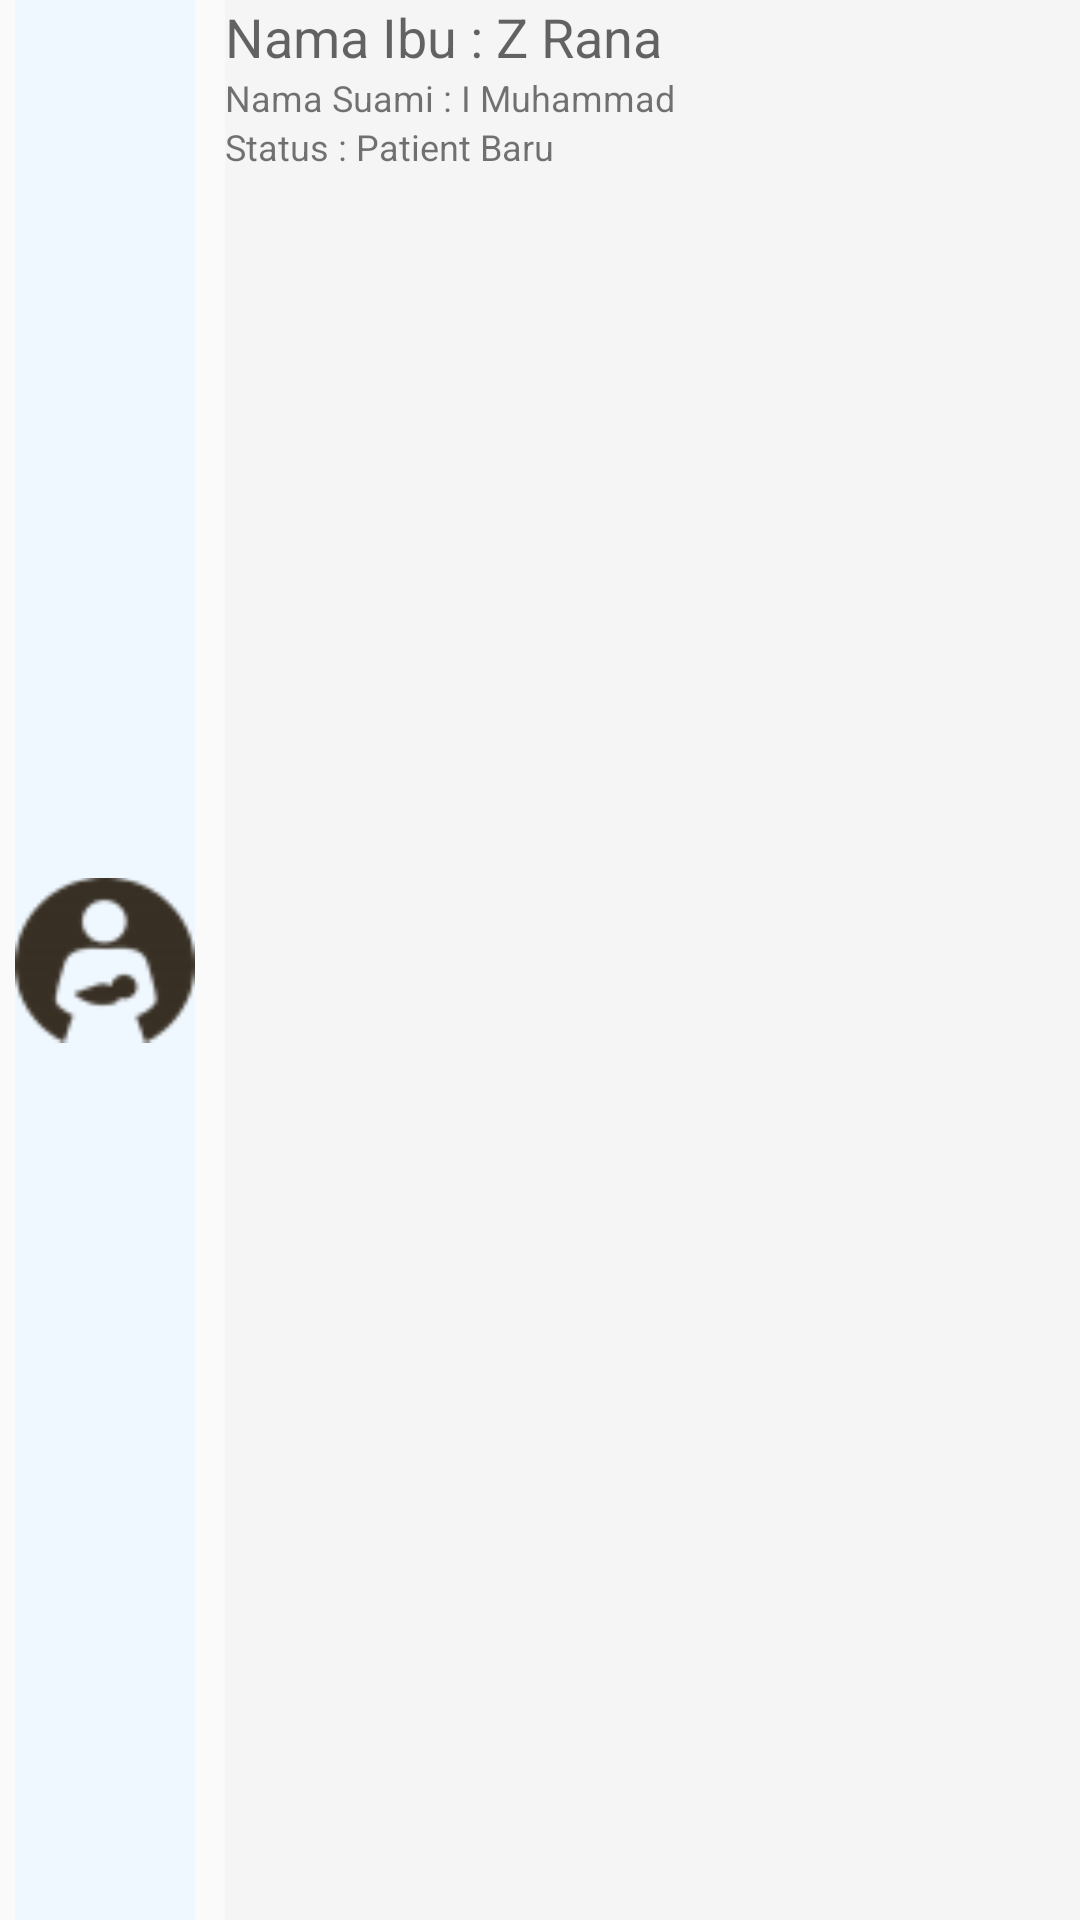

Write the Android layout XML for this screen, with the resource values it uses.
<!-- AndroidManifest.xml: application theme AppThemeCustomized -->
<!-- res/layout/identitas_ibu_content_layout.xml -->
<?xml version="1.0" encoding="utf-8"?>

<android.support.constraint.ConstraintLayout xmlns:android="http://schemas.android.com/apk/res/android"
    xmlns:app="http://schemas.android.com/apk/res-auto"
    xmlns:tools="http://schemas.android.com/tools"
    android:layout_width="fill_parent"
    android:layout_height="82dp"
    app:layout_behavior="@string/appbar_scrolling_view_behavior"
    tools:context=".activity.IdentitasIbuActivity"
    tools:showIn="@layout/identitas_ibu_app_bar_main"
    android:weightSum="10">

    <LinearLayout
        android:id="@+id/identitas_ibu_listview_child"
        android:layout_width="wrap_content"
        android:layout_height="fill_parent"
        android:layout_weight="5"
        android:orientation="horizontal">

        <LinearLayout
            android:layout_width="wrap_content"
            android:layout_height="fill_parent"
            android:layout_marginLeft="5dp"
            android:layout_marginRight="5dp"
            android:background="@color/aliceblue"
            android:orientation="vertical">

            <ImageView
                android:id="@+id/foto_ibu"
                android:layout_width="60dp"
                android:layout_height="fill_parent"
                android:src="@drawable/icon_mother48" />

        </LinearLayout>

        <LinearLayout
            android:id="@+id/layout_data"
            android:layout_width="340dp"
            android:layout_height="fill_parent"
            android:layout_marginLeft="5dp"
            android:background="@color/almostWhite"
            android:orientation="vertical">

            <TextView
                android:id="@+id/name"
                android:layout_width="wrap_content"
                android:layout_height="wrap_content"
                android:text="Nama Ibu : Z Rana"
                android:textAppearance="?android:attr/textAppearanceMedium" />

            <TextView
                android:id="@+id/spousename"
                android:layout_width="wrap_content"
                android:layout_height="wrap_content"
                android:text="Nama Suami : I Muhammad"
                android:textAppearance="?android:attr/textAppearanceSmall"
                android:textSize="12sp" />

            <TextView
                android:id="@+id/status"
                android:layout_width="wrap_content"
                android:layout_height="wrap_content"
                android:text="Status : Patient Baru"
                android:textAppearance="?android:attr/textAppearanceSmall"
                android:textSize="12sp" />


            <TextView
                android:id="@+id/dusun"
                android:layout_width="wrap_content"
                android:layout_height="wrap_content"
                android:text=""
                android:textAppearance="?android:attr/textAppearanceSmall"
                android:textSize="12sp" />
        </LinearLayout>


    </LinearLayout>



</android.support.constraint.ConstraintLayout>
<!-- res/layout/identitas_ibu_app_bar_main.xml (included above) -->
<?xml version="1.0" encoding="utf-8"?>

<android.support.design.widget.CoordinatorLayout xmlns:android="http://schemas.android.com/apk/res/android"
    xmlns:app="http://schemas.android.com/apk/res-auto"
    xmlns:tools="http://schemas.android.com/tools"
    android:layout_width="match_parent"
    android:layout_height="match_parent"
    tools:context=".activity.IdentitasIbuActivity">

    <android.support.design.widget.AppBarLayout
        android:layout_width="match_parent"
        android:layout_height="wrap_content"
        android:theme="@style/AppTheme.AppBarOverlay">

        <android.support.v7.widget.Toolbar
            android:id="@+id/toolbar"
            android:layout_width="match_parent"
            android:layout_height="?attr/actionBarSize"
            android:background="?attr/colorPrimary"
            app:popupTheme="@style/AppTheme.PopupOverlay" />


        <include layout="@layout/header_main" />

    </android.support.design.widget.AppBarLayout>

    <FrameLayout
        android:id="@+id/frameLayout"
        android:layout_width="match_parent"
        android:layout_height="match_parent"
        android:layout_marginTop="90dp">

        <ListView
            android:id="@+id/list_view"
            android:layout_width="match_parent"
            android:layout_height="500dp"
            android:dividerHeight="1dp"
            android:padding="10dp"></ListView>
    </FrameLayout>
   

    <android.support.design.widget.FloatingActionButton
        android:id="@+id/fab"
        android:layout_width="wrap_content"
        android:layout_height="wrap_content"
        android:layout_gravity="bottom|end"
        android:layout_margin="@dimen/fab_margin"
        android:src="@drawable/tambah" />

</android.support.design.widget.CoordinatorLayout>
<!-- res/layout/header_main.xml (included above) -->
<?xml version="1.0" encoding="utf-8"?>
<RelativeLayout xmlns:android="http://schemas.android.com/apk/res/android"
    xmlns:app="http://schemas.android.com/apk/res-auto"
    android:layout_width="fill_parent"
    android:layout_height="46dp"
    android:background="@color/light_brown"
    android:focusableInTouchMode="true"
    android:weightSum="10">


    <LinearLayout
        android:id="@+id/title_layout"
        android:layout_width="fill_parent"
        android:layout_height="45dp"
        android:layout_alignParentStart="true"
        android:layout_alignParentTop="true"
        android:layout_alignParentEnd="true"
        android:layout_marginStart="0dp"
        android:layout_marginEnd="2dp"
        android:layout_weight="10"
        android:orientation="horizontal"
        android:paddingLeft="5dp"
        android:paddingRight="13dp">


        <ImageView
            android:id="@+id/sort_button"
            android:layout_width="wrap_content"
            android:layout_height="match_parent"
            android:layout_weight="1"
            app:srcCompat="@android:drawable/ic_menu_sort_alphabetically" />

        <Spinner
            android:id="@+id/dropdownSort"
            android:layout_width="0dp"
            android:layout_height="match_parent"
            android:layout_weight="0"
            android:paddingRight="12dp"
            android:spinnerMode="dropdown"
            android:paddingHorizontal="-100dp"
            app:srcCompat="@android:drawable/ic_menu_sort_alphabetically" />

        <ImageView
            android:id="@+id/header_filter_icon"
            android:layout_width="wrap_content"
            android:layout_height="match_parent"
            android:layout_weight="2"
            app:srcCompat="@android:drawable/ic_menu_sort_by_size" />

        <android.support.v7.widget.SearchView
            android:id="@+id/sv"
            android:layout_width="wrap_content"
            android:layout_height="wrap_content"
            android:layout_weight="3"
            android:queryHint="Search.."></android.support.v7.widget.SearchView>

    </LinearLayout>


</RelativeLayout>
<!-- resources referenced by this layout -->
<resources>
  <color name="aliceblue">#F0F8FF</color>
  <color name="almostWhite">#F5F5F5</color>
  <!-- drawable icon_mother48: png bitmap (drawable, 1998 bytes) -->
  <style name="AppTheme.AppBarOverlay" parent="ThemeOverlay.AppCompat.Dark.ActionBar" />
  <style name="AppTheme.PopupOverlay" parent="ThemeOverlay.AppCompat.Light" />
  <style name="AppThemeCustomized" parent="Theme.AppCompat.Light.DarkActionBar">
          
          <item name="colorPrimary">@color/colorPrimary</item>
          <item name="colorPrimaryDark">@color/colorPrimaryDark</item>
          <item name="colorAccent">@color/colorAccent</item>
          <item name="windowActionBar">false</item>
          <item name="windowNoTitle">true</item>
      </style>
  <color name="colorPrimary">#3F51B5</color>
  <color name="colorPrimaryDark">#303F9F</color>
  <color name="colorAccent">#FF4081</color>
</resources>
